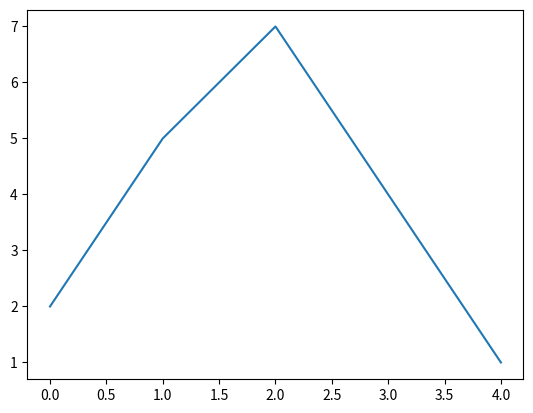

Reproduce this figure in Python.
import matplotlib.pyplot as plt

data = [2, 5, 7, 4, 1]

plt.figure('차트 이름')
plt.plot(data)

plt.show()